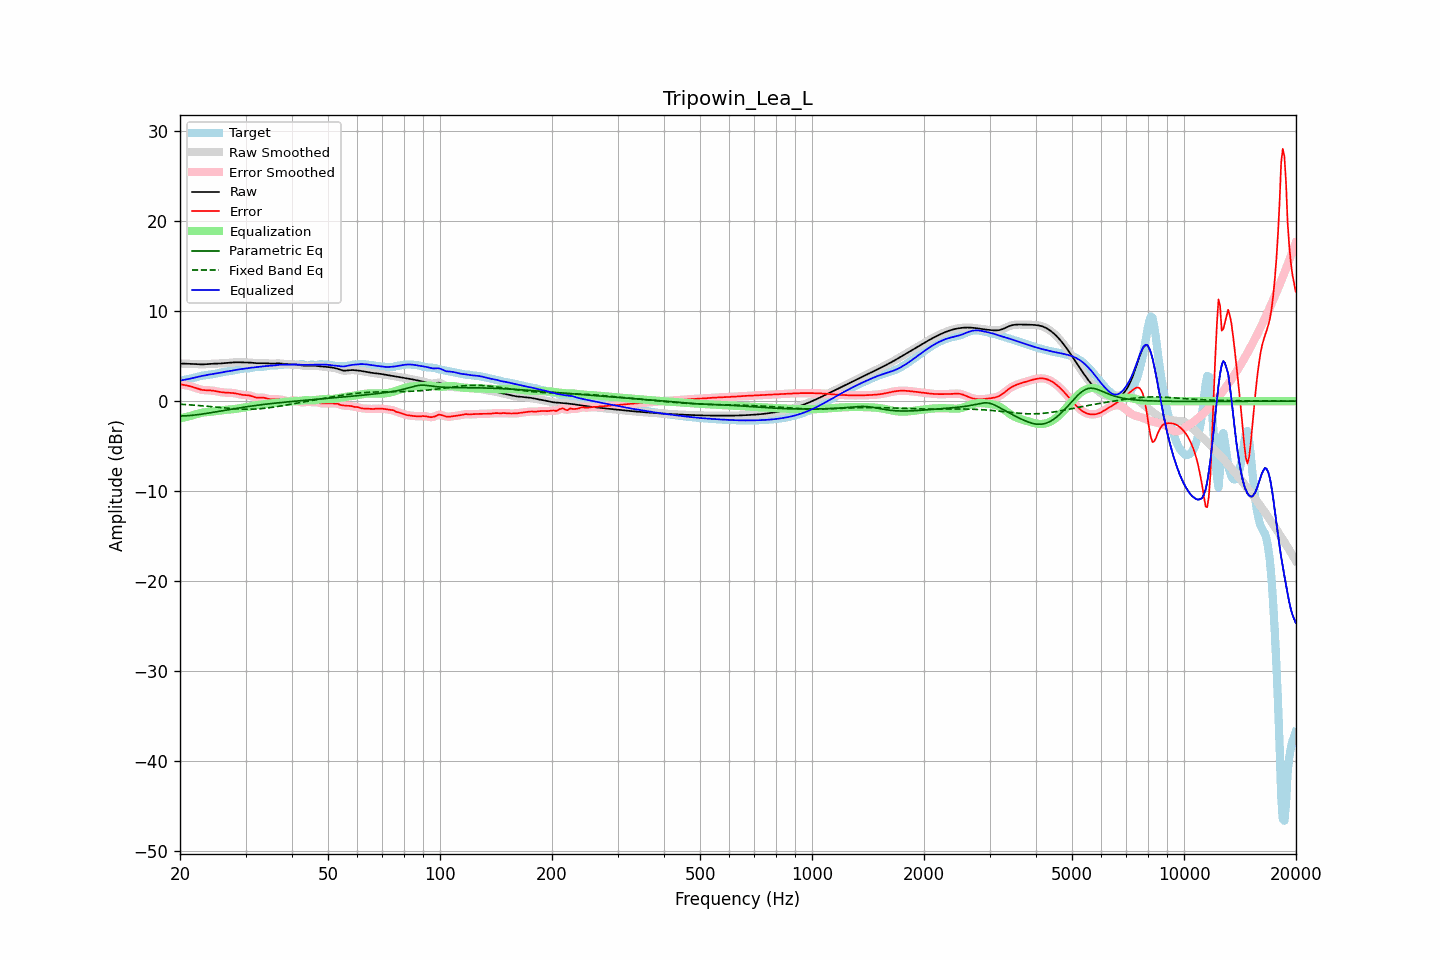

Source data for this figure (header and first rows):
frequency, raw, error, smoothed, error_smoothed, equalization, parametric_eq, fixed_band_eq, equalized_raw, equalized_smoothed, target
20.00, 4.18, 1.90, 4.18, 1.90, -1.90, -1.65, -0.33, 2.29, 2.29, 2.29
20.20, 4.18, 1.86, 4.18, 1.86, -1.86, -1.64, -0.35, 2.32, 2.32, 2.32
20.40, 4.18, 1.82, 4.18, 1.82, -1.83, -1.64, -0.36, 2.35, 2.35, 2.35
20.61, 4.17, 1.79, 4.17, 1.79, -1.79, -1.63, -0.37, 2.38, 2.38, 2.38
20.81, 4.16, 1.75, 4.17, 1.75, -1.75, -1.62, -0.38, 2.41, 2.41, 2.41
21.02, 4.16, 1.72, 4.16, 1.72, -1.71, -1.61, -0.39, 2.45, 2.45, 2.45
21.23, 4.16, 1.68, 4.16, 1.67, -1.66, -1.60, -0.40, 2.49, 2.49, 2.48
21.44, 4.15, 1.63, 4.15, 1.63, -1.62, -1.58, -0.42, 2.53, 2.53, 2.52
21.66, 4.14, 1.57, 4.14, 1.58, -1.56, -1.56, -0.43, 2.58, 2.58, 2.57
21.87, 4.14, 1.52, 4.13, 1.52, -1.51, -1.54, -0.45, 2.63, 2.63, 2.62
22.09, 4.12, 1.45, 4.12, 1.45, -1.45, -1.52, -0.46, 2.67, 2.67, 2.67
22.31, 4.11, 1.39, 4.11, 1.39, -1.40, -1.50, -0.47, 2.71, 2.71, 2.72
22.54, 4.10, 1.33, 4.10, 1.33, -1.35, -1.48, -0.49, 2.75, 2.75, 2.76
22.76, 4.09, 1.28, 4.09, 1.29, -1.30, -1.45, -0.50, 2.79, 2.79, 2.80
22.99, 4.09, 1.25, 4.09, 1.25, -1.27, -1.43, -0.52, 2.82, 2.82, 2.84
23.22, 4.10, 1.23, 4.10, 1.23, -1.24, -1.40, -0.54, 2.86, 2.85, 2.87
23.45, 4.11, 1.22, 4.11, 1.22, -1.22, -1.37, -0.55, 2.89, 2.89, 2.89
23.69, 4.13, 1.21, 4.13, 1.21, -1.21, -1.34, -0.57, 2.92, 2.92, 2.91
23.92, 4.14, 1.21, 4.14, 1.21, -1.20, -1.31, -0.59, 2.95, 2.95, 2.94
24.16, 4.16, 1.20, 4.15, 1.19, -1.18, -1.28, -0.60, 2.97, 2.97, 2.96
24.40, 4.16, 1.18, 4.16, 1.18, -1.16, -1.25, -0.62, 3.00, 3.00, 2.99
24.65, 4.17, 1.15, 4.17, 1.15, -1.14, -1.22, -0.64, 3.03, 3.03, 3.02
24.89, 4.17, 1.12, 4.17, 1.12, -1.11, -1.19, -0.65, 3.06, 3.06, 3.05
25.14, 4.17, 1.08, 4.17, 1.08, -1.08, -1.16, -0.67, 3.09, 3.09, 3.09
25.39, 4.18, 1.05, 4.18, 1.05, -1.06, -1.13, -0.69, 3.12, 3.12, 3.13
25.65, 4.19, 1.02, 4.19, 1.02, -1.03, -1.10, -0.71, 3.16, 3.16, 3.17
25.91, 4.20, 0.99, 4.20, 0.99, -1.00, -1.07, -0.72, 3.20, 3.20, 3.21
26.16, 4.22, 0.97, 4.22, 0.97, -0.98, -1.03, -0.74, 3.23, 3.23, 3.24
26.43, 4.23, 0.96, 4.23, 0.96, -0.97, -1.00, -0.76, 3.27, 3.27, 3.27
26.69, 4.25, 0.95, 4.25, 0.95, -0.95, -0.97, -0.77, 3.29, 3.29, 3.30
26.96, 4.26, 0.94, 4.26, 0.94, -0.94, -0.94, -0.79, 3.32, 3.32, 3.32
27.23, 4.28, 0.94, 4.28, 0.94, -0.93, -0.91, -0.81, 3.35, 3.35, 3.34
27.50, 4.29, 0.93, 4.29, 0.93, -0.92, -0.88, -0.82, 3.38, 3.38, 3.37
27.77, 4.31, 0.91, 4.31, 0.91, -0.89, -0.85, -0.83, 3.41, 3.41, 3.40
28.05, 4.32, 0.88, 4.32, 0.88, -0.87, -0.82, -0.85, 3.45, 3.45, 3.43
28.33, 4.32, 0.85, 4.32, 0.85, -0.84, -0.79, -0.86, 3.48, 3.49, 3.48
28.62, 4.33, 0.81, 4.33, 0.81, -0.81, -0.76, -0.87, 3.52, 3.52, 3.52
28.90, 4.33, 0.77, 4.32, 0.77, -0.78, -0.74, -0.88, 3.55, 3.54, 3.56
29.19, 4.32, 0.73, 4.32, 0.73, -0.75, -0.71, -0.88, 3.57, 3.57, 3.59
29.48, 4.31, 0.70, 4.31, 0.70, -0.73, -0.68, -0.89, 3.59, 3.59, 3.61
29.78, 4.31, 0.69, 4.31, 0.69, -0.70, -0.65, -0.89, 3.61, 3.61, 3.62
30.08, 4.31, 0.68, 4.31, 0.68, -0.67, -0.63, -0.90, 3.63, 3.63, 3.63
30.38, 4.30, 0.67, 4.30, 0.67, -0.64, -0.60, -0.90, 3.66, 3.66, 3.63
30.68, 4.30, 0.64, 4.29, 0.64, -0.61, -0.57, -0.90, 3.69, 3.69, 3.65
30.99, 4.28, 0.60, 4.28, 0.60, -0.57, -0.55, -0.89, 3.71, 3.71, 3.69
31.30, 4.27, 0.54, 4.27, 0.54, -0.53, -0.53, -0.89, 3.74, 3.74, 3.73
31.61, 4.25, 0.48, 4.25, 0.48, -0.49, -0.50, -0.88, 3.75, 3.75, 3.77
31.93, 4.23, 0.42, 4.23, 0.43, -0.46, -0.48, -0.87, 3.77, 3.77, 3.81
32.24, 4.22, 0.39, 4.22, 0.39, -0.43, -0.45, -0.86, 3.78, 3.79, 3.83
32.57, 4.21, 0.38, 4.22, 0.38, -0.41, -0.43, -0.85, 3.80, 3.81, 3.83
32.89, 4.22, 0.39, 4.22, 0.39, -0.39, -0.41, -0.84, 3.83, 3.83, 3.83
33.22, 4.22, 0.40, 4.22, 0.39, -0.36, -0.39, -0.82, 3.86, 3.86, 3.83
33.55, 4.22, 0.39, 4.22, 0.38, -0.34, -0.36, -0.80, 3.88, 3.88, 3.83
33.89, 4.22, 0.35, 4.22, 0.35, -0.32, -0.34, -0.78, 3.90, 3.90, 3.86
34.23, 4.21, 0.30, 4.21, 0.30, -0.30, -0.32, -0.76, 3.91, 3.91, 3.90
34.57, 4.19, 0.25, 4.19, 0.25, -0.27, -0.30, -0.74, 3.92, 3.92, 3.94
34.92, 4.18, 0.21, 4.18, 0.22, -0.25, -0.28, -0.72, 3.93, 3.93, 3.97
35.27, 4.17, 0.20, 4.17, 0.20, -0.23, -0.26, -0.69, 3.94, 3.94, 3.98
35.62, 4.18, 0.19, 4.18, 0.19, -0.22, -0.24, -0.67, 3.96, 3.96, 3.98
35.97, 4.19, 0.20, 4.19, 0.20, -0.20, -0.22, -0.64, 3.98, 3.99, 3.98
... 635 more rows
